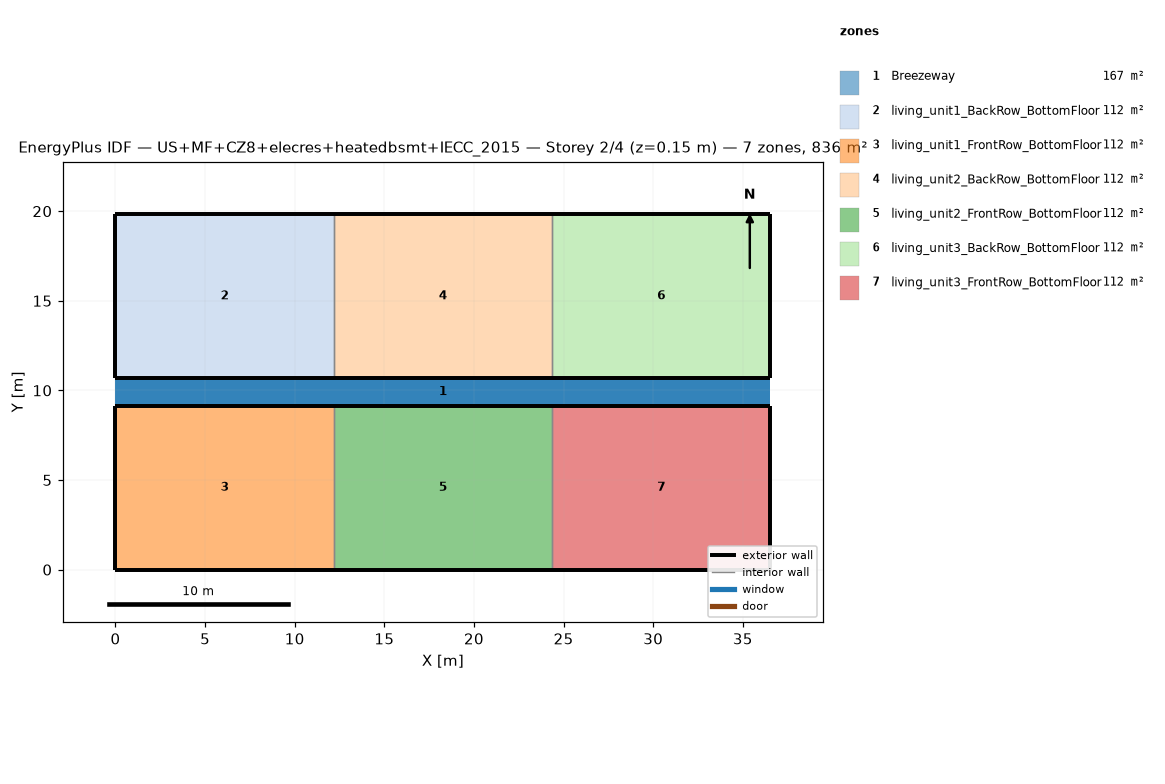
=== STOREY PLAN SPEC (per zone: floor XY polygon, exterior-wall plan segments, windows/doors) ===
zone 1: Breezeway  (167.0 m²)
  floor: (36.54, 9.16) (0.00, 9.16) (0.00, 10.68) (36.54, 10.68)
  floor: (36.54, 9.16) (0.00, 9.16) (0.00, 10.68) (36.54, 10.68)
  floor: (36.54, 9.16) (0.00, 9.16) (0.00, 10.68) (36.54, 10.68)
zone 2: living_unit1_BackRow_BottomFloor  (111.5 m²)
  floor: (12.18, 10.68) (0.00, 10.68) (0.00, 19.84) (12.18, 19.84)
  exterior wall: (0.00, 10.68) – (12.18, 10.68)  [12.2 m]
  exterior wall: (12.18, 19.84) – (0.00, 19.84)  [12.2 m]
  exterior wall: (0.00, 19.84) – (0.00, 10.68)  [9.2 m]
  interior walls: 1
zone 3: living_unit1_FrontRow_BottomFloor  (111.5 m²)
  floor: (12.18, 0.00) (0.00, 0.00) (0.00, 9.16) (12.18, 9.16)
  exterior wall: (0.00, 0.00) – (12.18, 0.00)  [12.2 m]
  exterior wall: (12.18, 9.16) – (0.00, 9.16)  [12.2 m]
  exterior wall: (0.00, 9.16) – (0.00, 0.00)  [9.2 m]
  interior walls: 1
zone 4: living_unit2_BackRow_BottomFloor  (111.5 m²)
  floor: (24.36, 10.68) (12.18, 10.68) (12.18, 19.84) (24.36, 19.84)
  exterior wall: (12.18, 10.68) – (24.36, 10.68)  [12.2 m]
  exterior wall: (24.36, 19.84) – (12.18, 19.84)  [12.2 m]
  interior walls: 2
zone 5: living_unit2_FrontRow_BottomFloor  (111.5 m²)
  floor: (24.36, 0.00) (12.18, 0.00) (12.18, 9.16) (24.36, 9.16)
  exterior wall: (12.18, 0.00) – (24.36, 0.00)  [12.2 m]
  exterior wall: (24.36, 9.16) – (12.18, 9.16)  [12.2 m]
  interior walls: 2
zone 6: living_unit3_BackRow_BottomFloor  (111.5 m²)
  floor: (36.54, 10.68) (24.36, 10.68) (24.36, 19.84) (36.54, 19.84)
  exterior wall: (24.36, 10.68) – (36.54, 10.68)  [12.2 m]
  exterior wall: (36.54, 10.68) – (36.54, 19.84)  [9.2 m]
  exterior wall: (36.54, 19.84) – (24.36, 19.84)  [12.2 m]
  interior walls: 1
zone 7: living_unit3_FrontRow_BottomFloor  (111.5 m²)
  floor: (36.54, 0.00) (24.36, 0.00) (24.36, 9.16) (36.54, 9.16)
  exterior wall: (24.36, 0.00) – (36.54, 0.00)  [12.2 m]
  exterior wall: (36.54, 0.00) – (36.54, 9.16)  [9.2 m]
  exterior wall: (36.54, 9.16) – (24.36, 9.16)  [12.2 m]
  interior walls: 1

=== DERIVED (storey summary) ===
Building: US+MF+CZ8+elecres+heatedbsmt+IECC_2015
Storey: 2 of 4  (floor level z = 0.15 m)
Storey gross floor area: 836.2 m²
Zones on this storey: 7
  - Breezeway: floor 167.0 m²
  - living_unit1_BackRow_BottomFloor: floor 111.5 m²; exterior wall 33.5 m (86.9 m²); WWR 0.0%
  - living_unit1_FrontRow_BottomFloor: floor 111.5 m²; exterior wall 33.5 m (86.9 m²); WWR 0.0%
  - living_unit2_BackRow_BottomFloor: floor 111.5 m²; exterior wall 24.4 m (63.1 m²); WWR 0.0%
  - living_unit2_FrontRow_BottomFloor: floor 111.5 m²; exterior wall 24.4 m (63.1 m²); WWR 0.0%
  - living_unit3_BackRow_BottomFloor: floor 111.5 m²; exterior wall 33.5 m (86.9 m²); WWR 0.0%
  - living_unit3_FrontRow_BottomFloor: floor 111.5 m²; exterior wall 33.5 m (86.9 m²); WWR 0.0%
Zone adjacency (shared interzone walls):
  - living_unit1_BackRow_BottomFloor ↔ living_unit2_BackRow_BottomFloor
  - living_unit1_FrontRow_BottomFloor ↔ living_unit2_FrontRow_BottomFloor
  - living_unit2_BackRow_BottomFloor ↔ living_unit3_BackRow_BottomFloor
  - living_unit2_FrontRow_BottomFloor ↔ living_unit3_FrontRow_BottomFloor